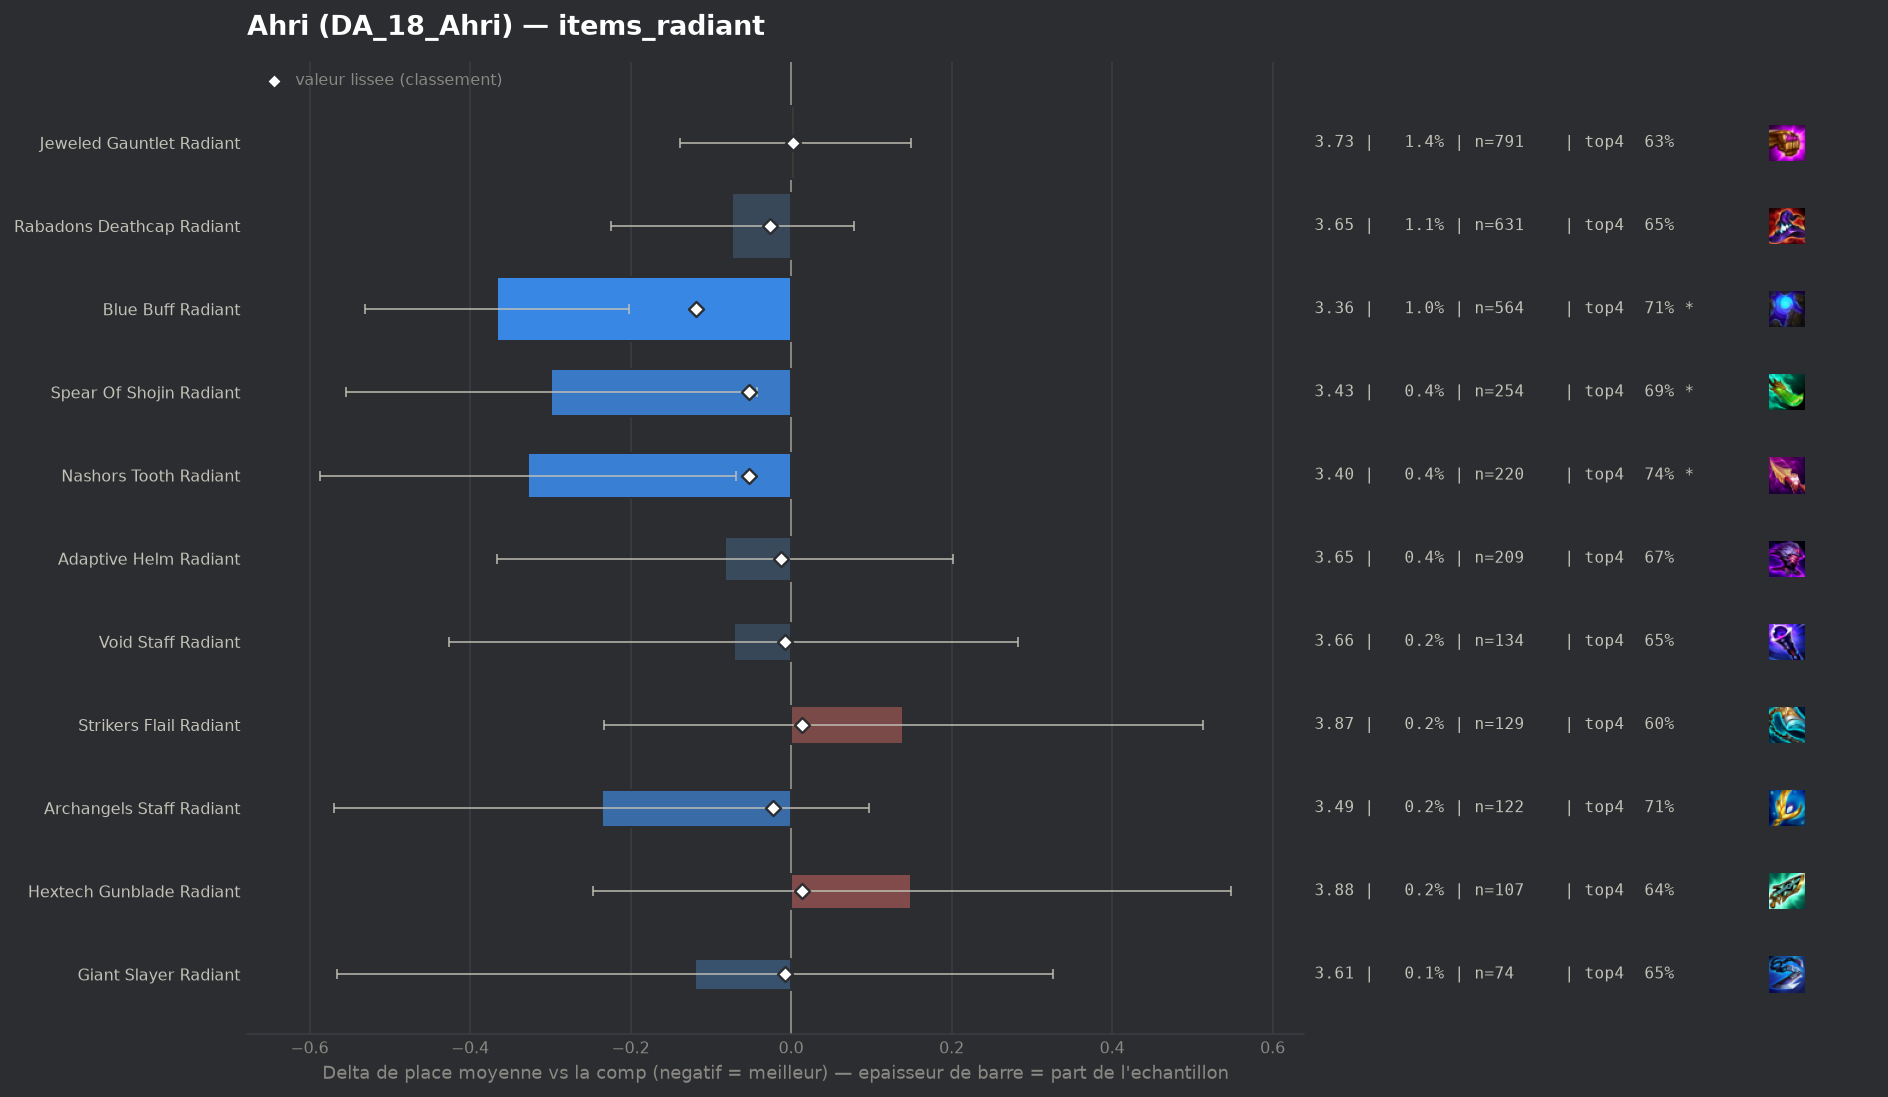

Values plotted in this chart, from the file beside it:
group, label, n, share, avg_place, shrunk_avg, score, d_avg, d_avg_pess, impact, d_top4, win, top2, top4, sd, z, p, significant
populaire, Blue Buff Radiant, 564, 0.009645, 3.362, 3.609, -0.119, -0.366, -0.202, 0.0012, 0.0629, 0.2234, 0.4202, 0.711, 1.98, -4.37, 1e-05, True
populaire, Spear Of Shojin Radiant, 254, 0.004344, 3.429, 3.675, -0.053, -0.299, -0.043, 0.0002, 0.0448, 0.2087, 0.4331, 0.6929, 2.077, -2.29, 0.02206, True
populaire, Nashors Tooth Radiant, 220, 0.003762, 3.4, 3.676, -0.052, -0.328, -0.069, 0.0002, 0.0883, 0.1909, 0.3909, 0.7364, 1.957, -2.48, 0.01307, True
populaire, Rabadons Deathcap Radiant, 631, 0.01079, 3.655, 3.702, -0.026, -0.074, 0.0, 0.0003, 0.0033, 0.1521, 0.3328, 0.6513, 1.933, -0.95, 0.3414, False
populaire, Archangels Staff Radiant, 122, 0.002086, 3.492, 3.706, -0.022, -0.236, 0.0, 0.0, 0.065, 0.2131, 0.3115, 0.7131, 1.874, -1.39, 0.1641, False
populaire, Adaptive Helm Radiant, 209, 0.003574, 3.646, 3.716, -0.012, -0.082, 0.0, 0.0, 0.0218, 0.2105, 0.3493, 0.6699, 2.091, -0.57, 0.5703, False
pepite, Giant Slayer Radiant, 74, 0.001266, 3.608, 3.721, -0.007, -0.12, 0.0, 0.0, 0.0006, 0.1757, 0.3649, 0.6486, 1.958, -0.53, 0.5981, False
populaire, Void Staff Radiant, 134, 0.002292, 3.657, 3.721, -0.007, -0.071, 0.0, 0.0, 0.0012, 0.194, 0.3657, 0.6493, 2.092, -0.4, 0.6928, False
populaire, Jeweled Gauntlet Radiant, 791, 0.01353, 3.733, 3.73, 0.002, 0.005, 0.0, -0.0, -0.0134, 0.1757, 0.3451, 0.6346, 2.05, 0.07, 0.9448, False
populaire, Hextech Gunblade Radiant, 107, 0.00183, 3.879, 3.741, 0.013, 0.15, 0.0, -0.0, -0.0126, 0.1495, 0.3178, 0.6355, 2.095, 0.74, 0.4582, False
populaire, Strikers Flail Radiant, 129, 0.002206, 3.868, 3.742, 0.014, 0.14, 0.0, -0.0, -0.0512, 0.2093, 0.3023, 0.5969, 2.158, 0.74, 0.4615, False
, Morellonomicon Radiant, 49, 0.000838, 4.245, 3.749, 0.021, 0.517, 0.0, -0.0, -0.1379, 0.0816, 0.2653, 0.5102, 1.964, 1.84, 0.06567, False
